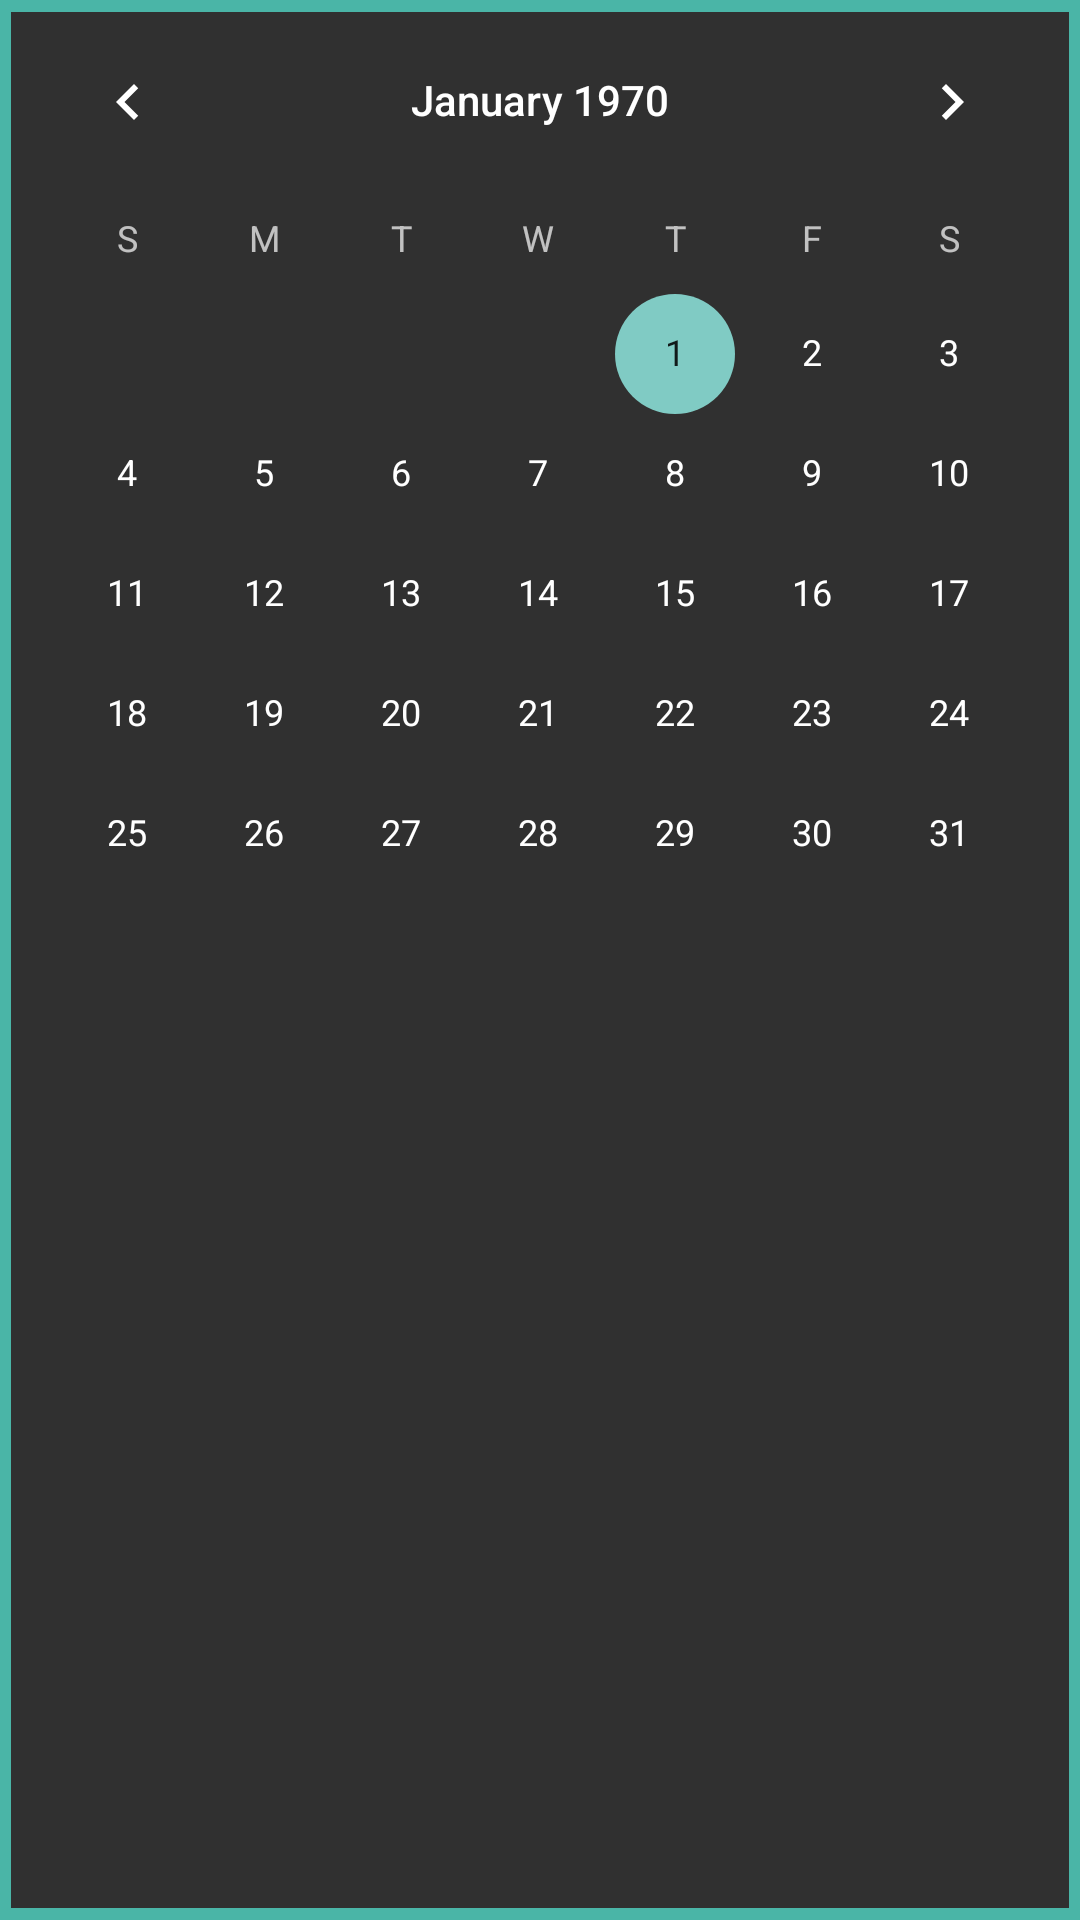

Layout XML and referenced resources for this Android screen:
<!-- AndroidManifest.xml: application theme NotesTheme -->
<!-- res/layout/fragment_calendar.xml -->
<RelativeLayout xmlns:android="http://schemas.android.com/apk/res/android"
    xmlns:tools="http://schemas.android.com/tools"
    android:layout_width="match_parent"
    android:layout_height="match_parent"
    android:paddingBottom="@dimen/activity_vertical_margin"
    android:paddingLeft="@dimen/activity_horizontal_margin"
    android:paddingRight="@dimen/activity_horizontal_margin"
    android:paddingTop="@dimen/activity_vertical_margin"
    tools:context="com.uni.notes.CalendarFrag">


    <CalendarView
        android:layout_width="match_parent"
        android:layout_height="match_parent"
        android:id="@+id/calendarView"
        android:background="@drawable/text_border"
        android:layout_alignParentTop="true"
        android:layout_alignParentLeft="true"
        android:layout_alignParentStart="true" />
</RelativeLayout>
<!-- resources referenced by this layout -->
<resources>
  <!-- drawable text_border (drawable) -->
  <?xml version="1.0" encoding="utf-8"?>
  
  <shape xmlns:android="http://schemas.android.com/apk/res/android" android:shape="rectangle" >
      
      
      <stroke android:width="4dip" android:color="@color/light_blue" />
  </shape>
  <style name="NotesTheme" parent="Theme.AppCompat.NoActionBar">
          <item name="android:colorBackground">@color/background_material_dark</item>
          <item name="android:textColorPrimary">@color/white</item>
      </style>
  <color name="light_blue">#4AB5A7</color>
  <color name="white">#ffffff</color>
</resources>
